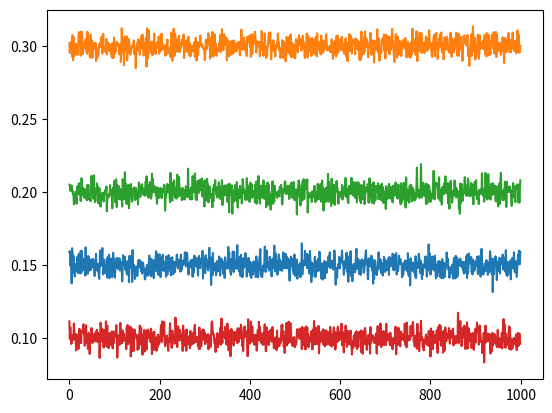
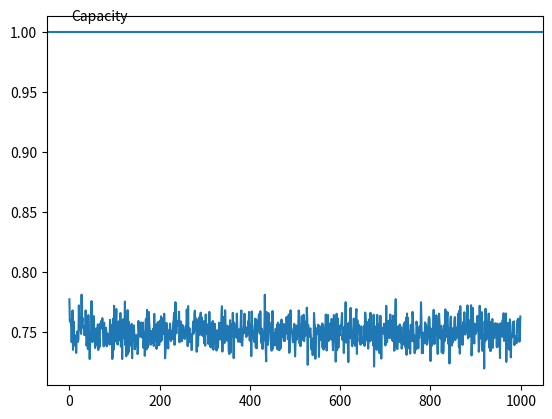
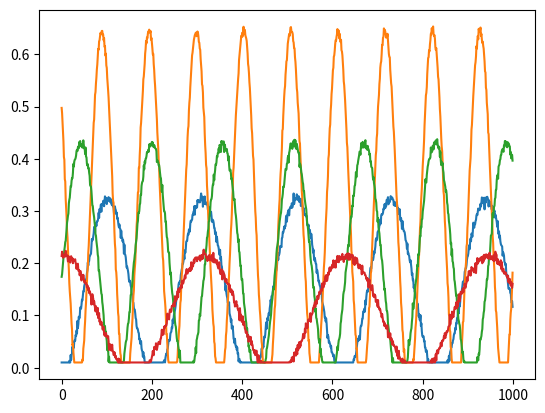
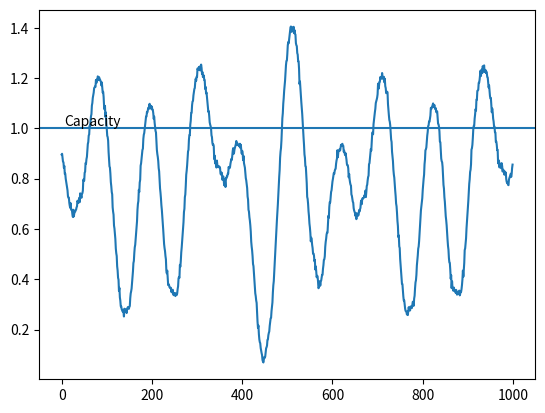

Python code for these plots, in order:
##################
# VALID PATTERNS
# 0 (DEFAULT): Steady Load
# 1: Burst Traffic
# 2: Periodic Spikes
# 3: Drifting Demand
##################

import numpy as np
import numpy.typing as npt
import matplotlib.pyplot as plt


def generate(pattern: int = 0, T: int = 1000, bases: list = None, seed: int = 0):
    if (bases is None):
        bases = [0.3, 0.2, 0.1] # default N = 3 and demand load values
    
    match pattern:
        case 0:
            return steady(T, bases, seed)
        case 1:
            return burst(T, bases, seed)
        case 2:
            return periodic(T, bases, seed)
        case 3:
            return drifting(T, bases, seed)

    N = len(bases)
    pass


def steady(T: int, bases: list, seed: int) -> npt.NDArray:
    np.random.seed(seed)
    
    N = len(bases)
    d_t = []
    
    for i in range(T):
        d_s = []
        for j in range(N):
            noise = np.random.normal(0, 0.005)
            d_i = min(1, max(0.01, bases[j]+noise)) # demand is capped as 0.01 < d_i <= 1
            d_s.append(d_i)

        d_t.append(d_s)

    return np.array(d_t)

def burst(T: int, bases: list, seed: int, length: int = 25, period:float = 0.2) -> npt.NDArray: # PARAMETRELER EKLENECEK: SPIKE INTERVAL VE BELKI SPIKE NOKTASI VEYA SPIKE MIKTARI (SPIKE T BOYUNCA RANDOM DAGILACAK ONUN ICIN GUZEL BI FONKSIYON YAZMAK LAZIM)
    np.random.seed(seed)

    N = len(bases)

    count = int((T*period)/length)
    starts = np.random.uniform(0, T-length, (N,count)).astype(int)
    
    d_t = []
    spiker = [0]*N

    for i in range(T):
        d_s = []
        for j in range(N):
            if (i in starts[j]):
                spiker[j] = length

            spike = 0
            if (spiker[j]):
                spike = np.random.normal(bases[j], 0.03)
                spiker[j] -= 1
            
            noise = np.random.normal(0, 0.005)
            d_i = min(1, max(0.01, bases[j]+noise+spike))
            d_s.append(d_i)

        d_t.append(d_s)

    return np.array(d_t)

def periodic(T: int, bases: list, seed: int, amp: list = None, freqs: list = None) -> npt.NDArray: ## will use a sinusoidal
    np.random.seed(seed)

    N = len(bases)
    if (amp is None):
        amp = [i*1.15 for i in bases]
    if (freqs is None):
        freqs = [0.2*i for i in bases]

    phases = np.random.normal(0, 2*np.pi, N)

    d_t = []
    for i in range(T):
        d_s = []
        for j in range(N):
            noise = np.random.normal(0, 0.005)
            d_i = min(1, max(0.01, bases[j]+noise + amp[j]*np.sin(freqs[j]*i + phases[j])))
            d_s.append(d_i)

        d_t.append(d_s)
    
    return np.array(d_t)

def drifting(T: int, bases: list, seed: int) -> npt.NDArray: # TO BE IMPLEMENTED
    pass

def plot(traffic: npt.NDArray, capInSeperate: bool = False, capInTotal: bool = True):
    plt.figure()
    plt.plot(traffic)
    if (capInSeperate):
        plt.axhline(1)
        plt.text(5, 1.01, "Capacity")
    
    plt.figure()
    plt.plot(np.sum(traffic, axis=1))
    if (capInTotal):
        plt.axhline(1)
        plt.text(5, 1.01, "Capacity")

def draw():
    plt.show()

if __name__ == "__main__":
    bases = [0.15, 0.3, 0.2, 0.1]
    # print(steady(3, bases, 0))
    # print(steady(3, bases, 0))
    plot(steady(1000, bases, 0))
    # plot(burst(1000, bases, 0, 25, 0.2))
    # plot(periodic(1000, bases, 0, [0.2, 0.1, 0.05]))
    plot(periodic(1000, bases, 0))
    draw()
